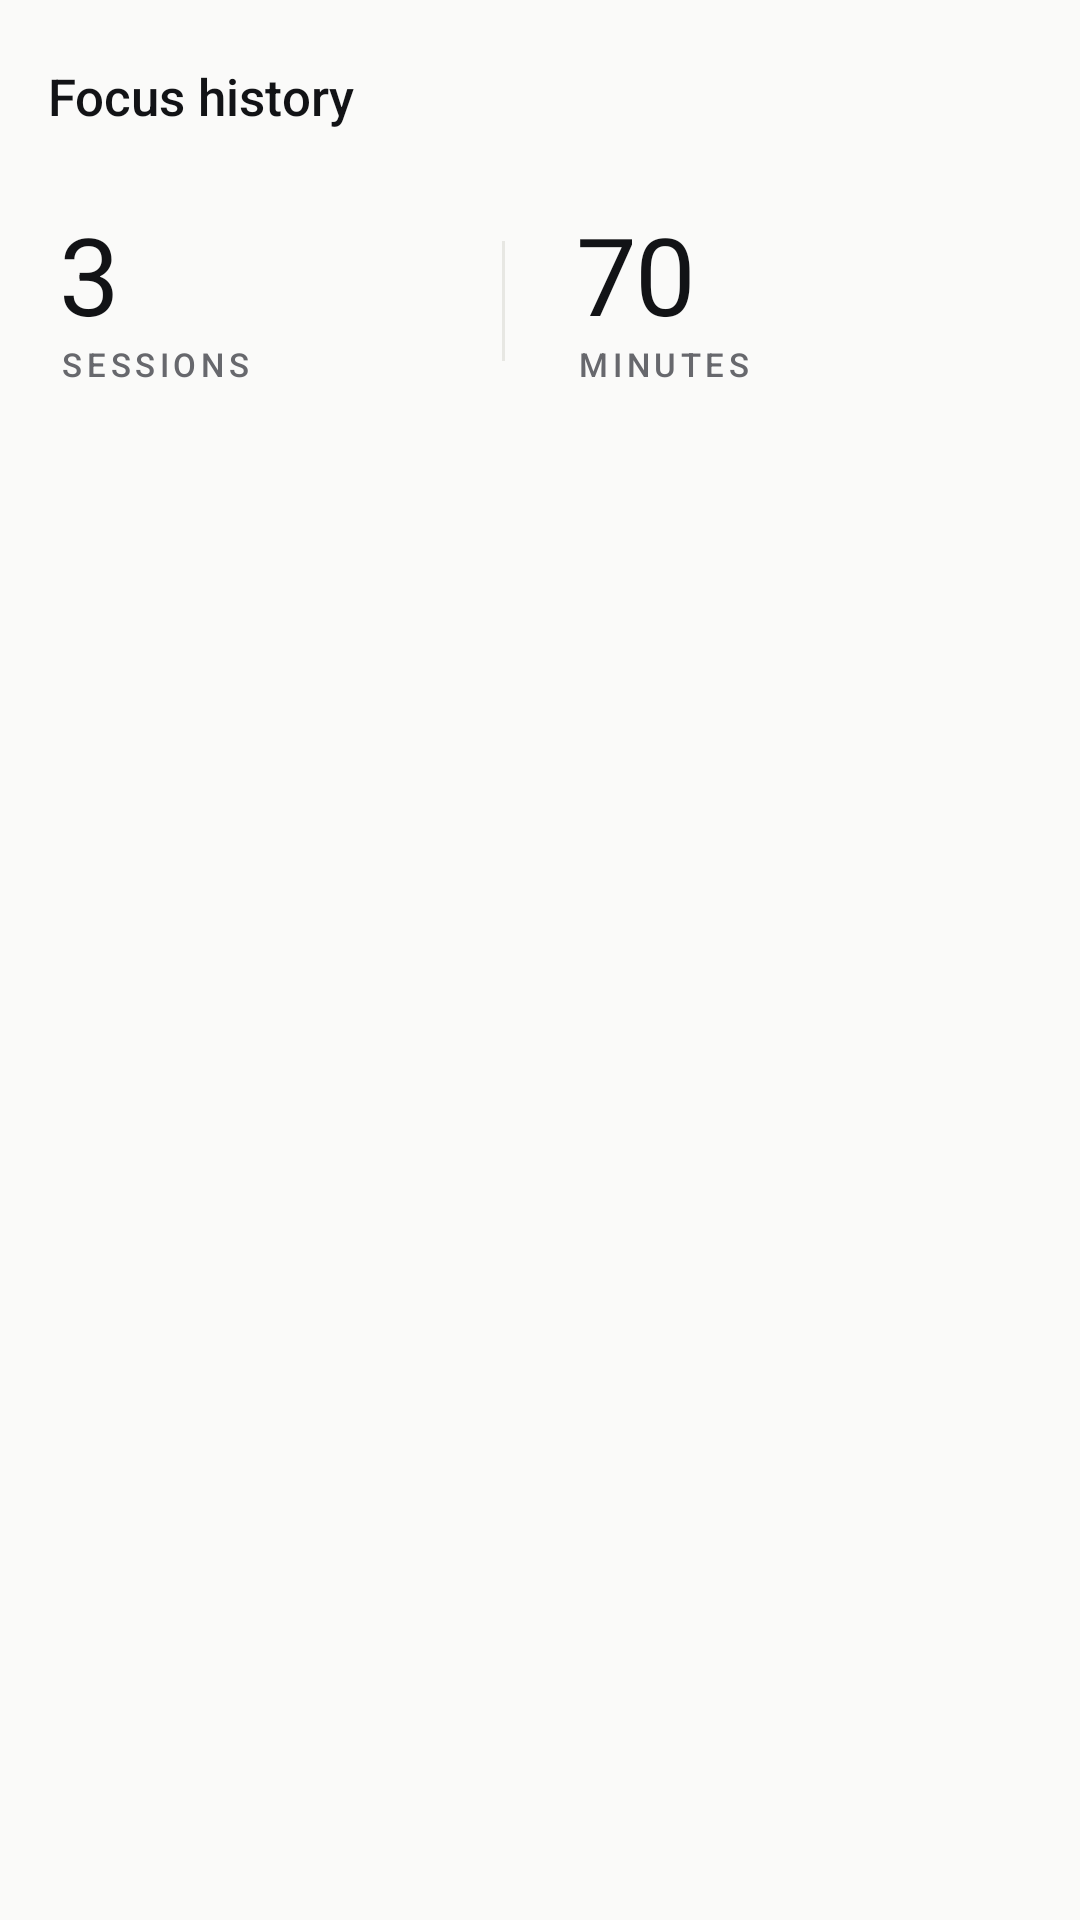

This screen was rendered from an Android layout file. Write that file and the resources it references.
<!-- AndroidManifest.xml: application theme Theme.FocusLoop -->
<!-- res/layout/activity_focus_history.xml -->
<?xml version="1.0" encoding="utf-8"?>
<androidx.constraintlayout.widget.ConstraintLayout xmlns:android="http://schemas.android.com/apk/res/android"
    xmlns:app="http://schemas.android.com/apk/res-auto"
    xmlns:tools="http://schemas.android.com/tools"
    android:id="@+id/root"
    android:layout_width="match_parent"
    android:layout_height="match_parent"
    android:background="?android:colorBackground">

    <com.google.android.material.appbar.MaterialToolbar
        android:id="@+id/toolbar"
        style="@style/Widget.FocusLoop.Toolbar"
        android:layout_width="0dp"
        android:layout_height="?attr/actionBarSize"
        app:layout_constraintEnd_toEndOf="parent"
        app:layout_constraintStart_toStartOf="parent"
        app:layout_constraintTop_toTopOf="parent"
        app:title="@string/title_history"
        app:titleTextAppearance="@style/Text.Toolbar" />

    <LinearLayout
        android:id="@+id/summary"
        android:layout_width="0dp"
        android:layout_height="wrap_content"
        android:layout_marginTop="@dimen/space_sm"
        android:gravity="center_vertical"
        android:orientation="horizontal"
        android:paddingStart="@dimen/screen_margin"
        android:paddingEnd="@dimen/screen_margin"
        app:layout_constraintEnd_toEndOf="parent"
        app:layout_constraintStart_toStartOf="parent"
        app:layout_constraintTop_toBottomOf="@id/toolbar">

        <LinearLayout
            android:layout_width="0dp"
            android:layout_height="wrap_content"
            android:layout_weight="1"
            android:orientation="vertical">

            <TextView
                android:id="@+id/historySessionsValue"
                style="@style/Text.Number"
                android:layout_width="wrap_content"
                android:layout_height="wrap_content"
                android:text="@string/history_summary_sessions"
                android:textSize="36sp" />

            <TextView
                android:id="@+id/historySessionsLabel"
                style="@style/Text.Label"
                android:layout_width="wrap_content"
                android:layout_height="wrap_content"
                android:text="@string/history_sessions" />
        </LinearLayout>

        <View
            android:layout_width="1dp"
            android:layout_height="40dp"
            android:background="?attr/colorOutlineVariant" />

        <LinearLayout
            android:layout_width="0dp"
            android:layout_height="wrap_content"
            android:layout_weight="1"
            android:orientation="vertical"
            android:layout_marginStart="@dimen/space_xl">

            <TextView
                android:id="@+id/historyMinutesValue"
                style="@style/Text.Number"
                android:layout_width="wrap_content"
                android:layout_height="wrap_content"
                android:text="@string/history_summary_minutes"
                android:textSize="36sp" />

            <TextView
                android:id="@+id/historyMinutesLabel"
                style="@style/Text.Label"
                android:layout_width="wrap_content"
                android:layout_height="wrap_content"
                android:text="@string/history_minutes" />
        </LinearLayout>
    </LinearLayout>

    <androidx.recyclerview.widget.RecyclerView
        android:id="@+id/sessionList"
        android:layout_width="0dp"
        android:layout_height="0dp"
        android:layout_marginTop="@dimen/space_sm"
        android:clipToPadding="false"
        android:paddingStart="@dimen/screen_margin"
        android:paddingEnd="@dimen/screen_margin"
        android:paddingBottom="@dimen/space_xl"
        app:layout_constraintBottom_toBottomOf="parent"
        app:layout_constraintEnd_toEndOf="parent"
        app:layout_constraintStart_toStartOf="parent"
        app:layout_constraintTop_toBottomOf="@id/summary"
        tools:listitem="@layout/item_session" />

    <androidx.constraintlayout.widget.ConstraintLayout
        android:id="@+id/emptyState"
        android:layout_width="0dp"
        android:layout_height="wrap_content"
        android:layout_marginStart="40dp"
        android:layout_marginEnd="40dp"
        android:visibility="gone"
        app:layout_constraintBottom_toBottomOf="parent"
        app:layout_constraintEnd_toEndOf="parent"
        app:layout_constraintStart_toStartOf="parent"
        app:layout_constraintTop_toBottomOf="@id/summary">

        <ImageView
            android:id="@+id/emptyIcon"
            android:layout_width="40dp"
            android:layout_height="40dp"
            android:contentDescription="@null"
            android:src="@drawable/ic_history"
            app:layout_constraintEnd_toEndOf="parent"
            app:layout_constraintStart_toStartOf="parent"
            app:layout_constraintTop_toTopOf="parent"
            app:tint="@color/ink_faint" />

        <TextView
            android:id="@+id/emptyTitle"
            style="@style/Text.H2"
            android:layout_width="0dp"
            android:layout_height="wrap_content"
            android:layout_marginTop="@dimen/space_md"
            android:gravity="center"
            android:text="@string/history_empty_title"
            app:layout_constraintEnd_toEndOf="parent"
            app:layout_constraintStart_toStartOf="parent"
            app:layout_constraintTop_toBottomOf="@id/emptyIcon" />

        <TextView
            android:id="@+id/emptyBody"
            style="@style/Text.BodyMuted"
            android:layout_width="0dp"
            android:layout_height="wrap_content"
            android:layout_marginTop="@dimen/space_xs"
            android:gravity="center"
            android:text="@string/history_empty_body"
            app:layout_constraintEnd_toEndOf="parent"
            app:layout_constraintStart_toStartOf="parent"
            app:layout_constraintTop_toBottomOf="@id/emptyTitle" />
    </androidx.constraintlayout.widget.ConstraintLayout>

</androidx.constraintlayout.widget.ConstraintLayout>
<!-- res/layout/item_session.xml (included above) -->
<?xml version="1.0" encoding="utf-8"?>
<androidx.constraintlayout.widget.ConstraintLayout xmlns:android="http://schemas.android.com/apk/res/android"
    xmlns:app="http://schemas.android.com/apk/res-auto"
    xmlns:tools="http://schemas.android.com/tools"
    android:layout_width="match_parent"
    android:layout_height="wrap_content"
    android:minHeight="64dp">

    <View
        android:id="@+id/sessionDot"
        android:layout_width="6dp"
        android:layout_height="6dp"
        android:layout_marginTop="22dp"
        android:background="@drawable/bg_dot_accent"
        app:layout_constraintStart_toStartOf="parent"
        app:layout_constraintTop_toTopOf="parent" />

    <TextView
        android:id="@+id/sessionTime"
        style="@style/Text.Caption"
        android:layout_width="44dp"
        android:layout_height="wrap_content"
        android:layout_marginStart="@dimen/space_md"
        android:layout_marginTop="14dp"
        android:fontFamily="sans-serif-monospace"
        android:textSize="12sp"
        app:layout_constraintStart_toEndOf="@id/sessionDot"
        app:layout_constraintTop_toTopOf="parent"
        tools:text="09:12" />

    <TextView
        android:id="@+id/sessionTitle"
        style="@style/Text.Body"
        android:layout_width="0dp"
        android:layout_height="wrap_content"
        android:layout_marginStart="@dimen/space_md"
        android:layout_marginTop="12dp"
        android:layout_marginEnd="@dimen/space_md"
        android:ellipsize="end"
        android:fontFamily="sans-serif-medium"
        android:maxLines="2"
        app:layout_constraintEnd_toStartOf="@id/sessionDuration"
        app:layout_constraintStart_toEndOf="@id/sessionTime"
        app:layout_constraintTop_toTopOf="parent"
        tools:text="Redesign the case study layout" />

    <TextView
        android:id="@+id/sessionStatus"
        style="@style/Text.Caption"
        android:layout_width="0dp"
        android:layout_height="wrap_content"
        app:layout_constraintEnd_toStartOf="@id/sessionDuration"
        app:layout_constraintStart_toStartOf="@id/sessionTitle"
        app:layout_constraintTop_toBottomOf="@id/sessionTitle"
        tools:text="Completed" />

    <TextView
        android:id="@+id/sessionDuration"
        style="@style/Text.Caption"
        android:layout_width="wrap_content"
        android:layout_height="wrap_content"
        android:fontFamily="sans-serif-monospace"
        android:textColor="?attr/colorOnSurface"
        android:textSize="13sp"
        app:layout_constraintBaseline_toBaselineOf="@id/sessionTitle"
        app:layout_constraintEnd_toEndOf="parent"
        tools:text="25 min" />

    <View
        android:layout_width="0dp"
        android:layout_height="1dp"
        android:layout_marginStart="@dimen/space_lg"
        android:layout_marginTop="@dimen/space_md"
        android:background="?attr/colorOutlineVariant"
        app:layout_constraintBottom_toBottomOf="parent"
        app:layout_constraintEnd_toEndOf="parent"
        app:layout_constraintStart_toStartOf="parent"
        app:layout_constraintTop_toBottomOf="@id/sessionStatus" />

</androidx.constraintlayout.widget.ConstraintLayout>
<!-- resources referenced by this layout -->
<resources>
  <color name="ink_faint">#9A9B9F</color>
  <dimen name="screen_margin">20dp</dimen>
  <dimen name="space_lg">16dp</dimen>
  <dimen name="space_md">12dp</dimen>
  <dimen name="space_sm">8dp</dimen>
  <dimen name="space_xl">24dp</dimen>
  <dimen name="space_xs">4dp</dimen>
  <string name="history_empty_body">Finish a pomodoro and it lands here.</string>
  <string name="history_empty_title">No sessions yet</string>
  <string name="history_minutes">MINUTES</string>
  <string name="history_sessions">SESSIONS</string>
  <string name="history_summary_minutes">70</string>
  <string name="history_summary_sessions">3</string>
  <string name="title_history">Focus history</string>
  <style name="Text.Body" parent="TextAppearance.Material3.BodyLarge">
          <item name="android:textSize">15sp</item>
          <item name="android:textColor">?attr/colorOnSurface</item>
          <item name="android:lineSpacingExtra">4dp</item>
      </style>
  <style name="Text.BodyMuted" parent="Text.Body">
          <item name="android:textColor">?attr/colorOnSurfaceVariant</item>
      </style>
  <style name="Text.Caption" parent="TextAppearance.Material3.BodySmall">
          <item name="android:textSize">12sp</item>
          <item name="android:textColor">?attr/colorOnSurfaceVariant</item>
          <item name="android:lineSpacingExtra">2dp</item>
      </style>
  <style name="Text.H2" parent="TextAppearance.Material3.TitleLarge">
          <item name="android:textSize">20sp</item>
          <item name="android:fontFamily">sans-serif-medium</item>
          <item name="android:textColor">?attr/colorOnSurface</item>
          <item name="android:letterSpacing">0</item>
          <item name="android:lineSpacingMultiplier">1.15</item>
      </style>
  <style name="Text.Label" parent="TextAppearance.Material3.LabelMedium">
          <item name="android:textSize">11sp</item>
          <item name="android:textAllCaps">true</item>
          <item name="android:fontFamily">sans-serif-medium</item>
          <item name="android:textColor">?attr/colorOnSurfaceVariant</item>
          <item name="android:letterSpacing">0.14</item>
      </style>
  <style name="Text.Number" parent="TextAppearance.Material3.HeadlineMedium">
          <item name="android:textSize">40sp</item>
          <item name="android:fontFamily">sans-serif-monospace</item>
          <item name="android:textColor">?attr/colorOnSurface</item>
          <item name="android:letterSpacing">-0.02</item>
          <item name="android:includeFontPadding">false</item>
      </style>
  <style name="Text.Toolbar" parent="TextAppearance.Material3.TitleMedium">
          <item name="android:textSize">17sp</item>
          <item name="android:fontFamily">sans-serif-medium</item>
          <item name="android:textColor">?attr/colorOnSurface</item>
          <item name="android:letterSpacing">0</item>
      </style>
  <style name="Widget.FocusLoop.Toolbar" parent="Widget.Material3.Toolbar">
          <item name="android:background">@android:color/transparent</item>
          <item name="titleTextAppearance">@style/Text.Toolbar</item>
      </style>
  <style name="Theme.FocusLoop" parent="Base.Theme.FocusLoop" />
  <color name="accent">#1E5B4F</color>
  <color name="on_accent">#FFFFFF</color>
  <color name="accent_soft">#EAF0ED</color>
  <color name="ink">#121316</color>
  <color name="paper">#FAFAF9</color>
  <color name="surface_muted">#F2F2EF</color>
  <color name="surface">#FFFFFF</color>
  <color name="ink_muted">#67686D</color>
  <color name="hairline">#E7E7E3</color>
  <color name="danger">#A33A2A</color>
  <color name="white_fixed">#FFFFFF</color>
  <style name="ThemeOverlay.FocusLoop.Dialog" parent="ThemeOverlay.Material3.MaterialAlertDialog">
          <item name="colorSurface">@color/surface</item>
          <item name="colorOnSurface">@color/ink</item>
      </style>
</resources>
